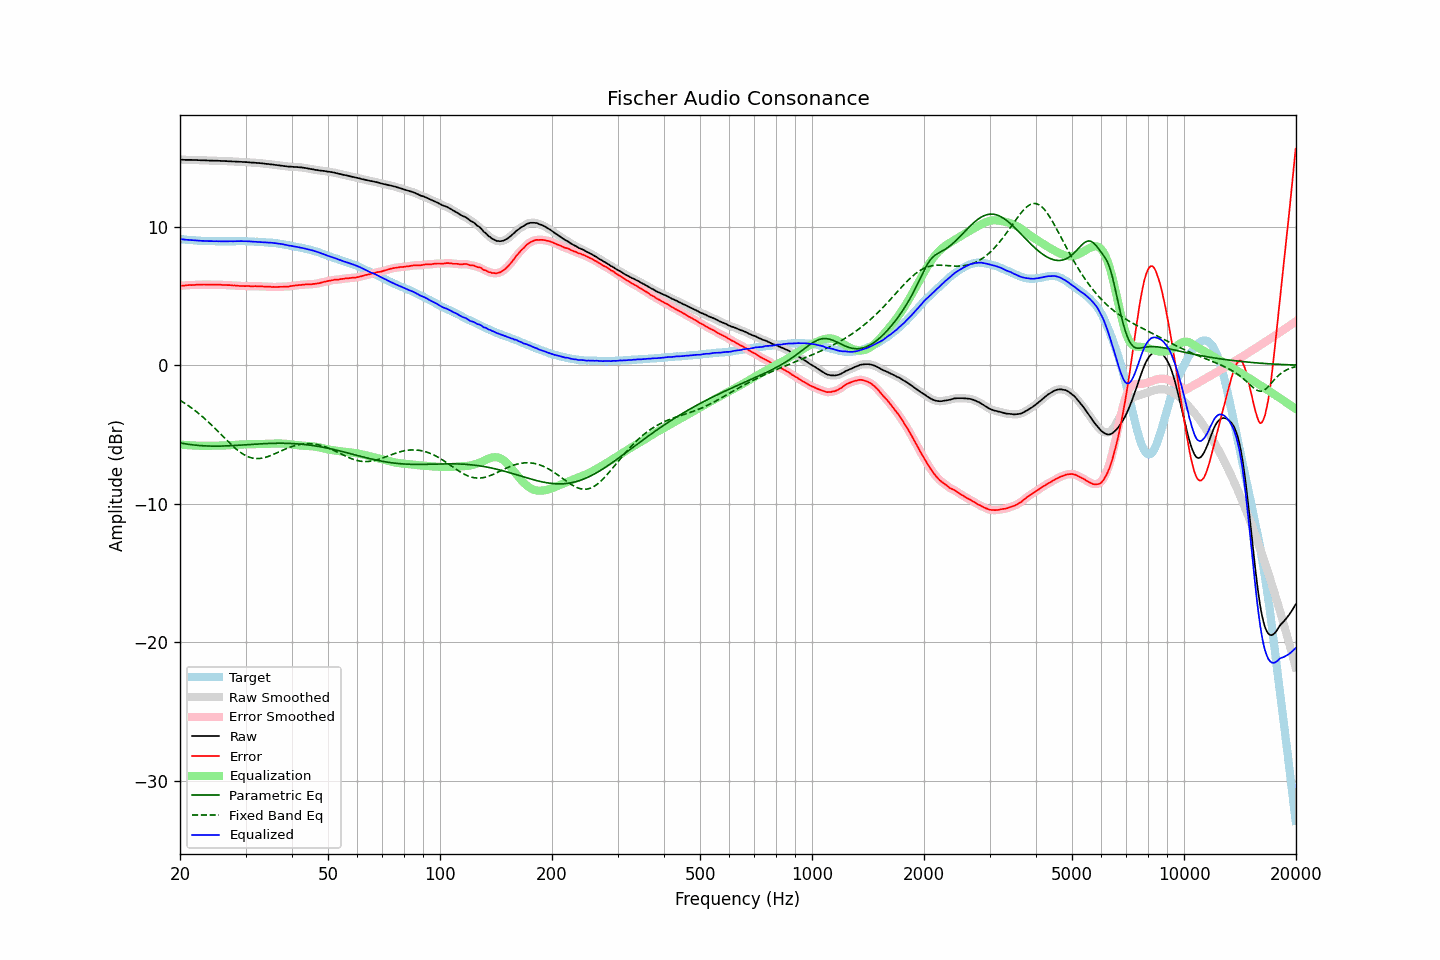

Values plotted in this chart, from the file beside it:
frequency, raw, error, smoothed, error_smoothed, equalization, parametric_eq, fixed_band_eq, equalized_raw, equalized_smoothed, target
20.00, 14.83, 5.73, 14.83, 5.73, -5.73, -5.61, -2.54, 9.10, 9.10, 9.10
20.20, 14.83, 5.74, 14.83, 5.74, -5.74, -5.63, -2.61, 9.09, 9.09, 9.09
20.40, 14.83, 5.75, 14.83, 5.75, -5.75, -5.65, -2.68, 9.08, 9.08, 9.08
20.61, 14.82, 5.75, 14.82, 5.76, -5.76, -5.67, -2.75, 9.06, 9.07, 9.07
20.81, 14.82, 5.77, 14.82, 5.77, -5.76, -5.69, -2.83, 9.05, 9.06, 9.05
21.02, 14.82, 5.78, 14.82, 5.78, -5.77, -5.70, -2.91, 9.05, 9.05, 9.04
21.23, 14.82, 5.79, 14.82, 5.78, -5.78, -5.72, -2.99, 9.04, 9.04, 9.03
21.44, 14.82, 5.78, 14.82, 5.78, -5.79, -5.74, -3.07, 9.03, 9.03, 9.04
21.66, 14.81, 5.79, 14.81, 5.79, -5.79, -5.75, -3.15, 9.02, 9.02, 9.02
21.87, 14.81, 5.79, 14.81, 5.79, -5.80, -5.76, -3.24, 9.01, 9.01, 9.02
22.09, 14.81, 5.81, 14.81, 5.80, -5.80, -5.77, -3.33, 9.01, 9.00, 9.00
22.31, 14.80, 5.81, 14.80, 5.81, -5.81, -5.79, -3.43, 8.99, 8.99, 8.99
22.54, 14.80, 5.82, 14.80, 5.81, -5.81, -5.80, -3.52, 8.99, 8.99, 8.98
22.76, 14.79, 5.81, 14.79, 5.82, -5.81, -5.80, -3.62, 8.97, 8.98, 8.98
22.99, 14.79, 5.82, 14.79, 5.82, -5.82, -5.81, -3.72, 8.97, 8.97, 8.97
23.22, 14.79, 5.83, 14.79, 5.82, -5.82, -5.82, -3.82, 8.97, 8.97, 8.96
23.45, 14.78, 5.81, 14.78, 5.82, -5.82, -5.82, -3.92, 8.96, 8.97, 8.97
23.69, 14.78, 5.82, 14.78, 5.82, -5.82, -5.83, -4.03, 8.96, 8.96, 8.96
23.92, 14.77, 5.82, 14.77, 5.81, -5.81, -5.83, -4.14, 8.95, 8.96, 8.95
24.16, 14.77, 5.81, 14.77, 5.81, -5.81, -5.84, -4.25, 8.96, 8.96, 8.96
24.40, 14.77, 5.81, 14.76, 5.81, -5.81, -5.84, -4.36, 8.96, 8.95, 8.96
24.65, 14.76, 5.81, 14.76, 5.81, -5.81, -5.84, -4.47, 8.95, 8.95, 8.95
24.89, 14.76, 5.81, 14.76, 5.81, -5.81, -5.84, -4.59, 8.95, 8.95, 8.95
25.14, 14.76, 5.82, 14.76, 5.81, -5.81, -5.84, -4.70, 8.95, 8.95, 8.94
25.39, 14.75, 5.81, 14.75, 5.81, -5.81, -5.84, -4.82, 8.94, 8.95, 8.94
25.65, 14.75, 5.81, 14.75, 5.81, -5.80, -5.84, -4.94, 8.95, 8.94, 8.94
25.91, 14.74, 5.80, 14.74, 5.80, -5.80, -5.83, -5.05, 8.94, 8.94, 8.94
26.16, 14.74, 5.79, 14.74, 5.79, -5.80, -5.83, -5.17, 8.94, 8.94, 8.95
26.43, 14.73, 5.79, 14.73, 5.79, -5.79, -5.83, -5.29, 8.94, 8.94, 8.94
26.69, 14.73, 5.79, 14.73, 5.79, -5.79, -5.82, -5.41, 8.94, 8.94, 8.94
26.96, 14.72, 5.78, 14.72, 5.78, -5.78, -5.82, -5.52, 8.94, 8.94, 8.94
27.23, 14.72, 5.78, 14.72, 5.77, -5.77, -5.81, -5.63, 8.95, 8.94, 8.94
27.50, 14.71, 5.77, 14.71, 5.77, -5.77, -5.81, -5.74, 8.94, 8.94, 8.94
27.77, 14.70, 5.75, 14.70, 5.76, -5.76, -5.80, -5.85, 8.94, 8.94, 8.95
28.05, 14.70, 5.76, 14.70, 5.75, -5.75, -5.79, -5.96, 8.95, 8.95, 8.94
28.33, 14.69, 5.74, 14.69, 5.74, -5.74, -5.79, -6.06, 8.95, 8.95, 8.95
28.62, 14.69, 5.74, 14.69, 5.73, -5.73, -5.78, -6.15, 8.96, 8.95, 8.95
28.90, 14.68, 5.72, 14.68, 5.72, -5.73, -5.77, -6.24, 8.95, 8.95, 8.96
29.19, 14.68, 5.72, 14.68, 5.72, -5.72, -5.76, -6.32, 8.96, 8.95, 8.96
29.48, 14.67, 5.72, 14.67, 5.71, -5.72, -5.76, -6.40, 8.95, 8.95, 8.95
29.78, 14.66, 5.71, 14.66, 5.71, -5.71, -5.75, -6.47, 8.95, 8.95, 8.95
30.08, 14.66, 5.71, 14.66, 5.71, -5.71, -5.74, -6.53, 8.95, 8.95, 8.95
30.38, 14.65, 5.72, 14.65, 5.71, -5.71, -5.73, -6.59, 8.94, 8.94, 8.93
30.68, 14.64, 5.71, 14.64, 5.71, -5.70, -5.73, -6.63, 8.93, 8.93, 8.93
30.99, 14.63, 5.70, 14.63, 5.70, -5.70, -5.72, -6.67, 8.93, 8.93, 8.93
31.30, 14.62, 5.69, 14.62, 5.70, -5.70, -5.71, -6.70, 8.92, 8.92, 8.93
31.61, 14.62, 5.70, 14.62, 5.70, -5.70, -5.70, -6.72, 8.92, 8.92, 8.92
31.93, 14.61, 5.71, 14.61, 5.70, -5.70, -5.70, -6.73, 8.91, 8.91, 8.90
32.24, 14.60, 5.69, 14.60, 5.70, -5.69, -5.69, -6.74, 8.91, 8.91, 8.91
32.57, 14.59, 5.70, 14.59, 5.69, -5.69, -5.68, -6.74, 8.90, 8.90, 8.89
32.89, 14.58, 5.69, 14.58, 5.69, -5.69, -5.67, -6.73, 8.89, 8.89, 8.89
33.22, 14.57, 5.69, 14.57, 5.68, -5.69, -5.67, -6.71, 8.88, 8.88, 8.88
33.55, 14.56, 5.68, 14.56, 5.68, -5.68, -5.66, -6.68, 8.88, 8.87, 8.88
33.89, 14.54, 5.67, 14.54, 5.67, -5.68, -5.66, -6.66, 8.86, 8.87, 8.87
34.23, 14.53, 5.68, 14.53, 5.67, -5.67, -5.65, -6.62, 8.86, 8.86, 8.85
34.57, 14.52, 5.67, 14.52, 5.67, -5.66, -5.65, -6.58, 8.86, 8.85, 8.85
34.92, 14.50, 5.67, 14.50, 5.66, -5.66, -5.64, -6.54, 8.84, 8.84, 8.83
35.27, 14.49, 5.64, 14.49, 5.65, -5.65, -5.64, -6.49, 8.83, 8.83, 8.85
35.62, 14.48, 5.66, 14.48, 5.65, -5.65, -5.64, -6.44, 8.83, 8.82, 8.82
35.97, 14.46, 5.64, 14.46, 5.64, -5.65, -5.63, -6.39, 8.81, 8.81, 8.82
... 635 more rows
